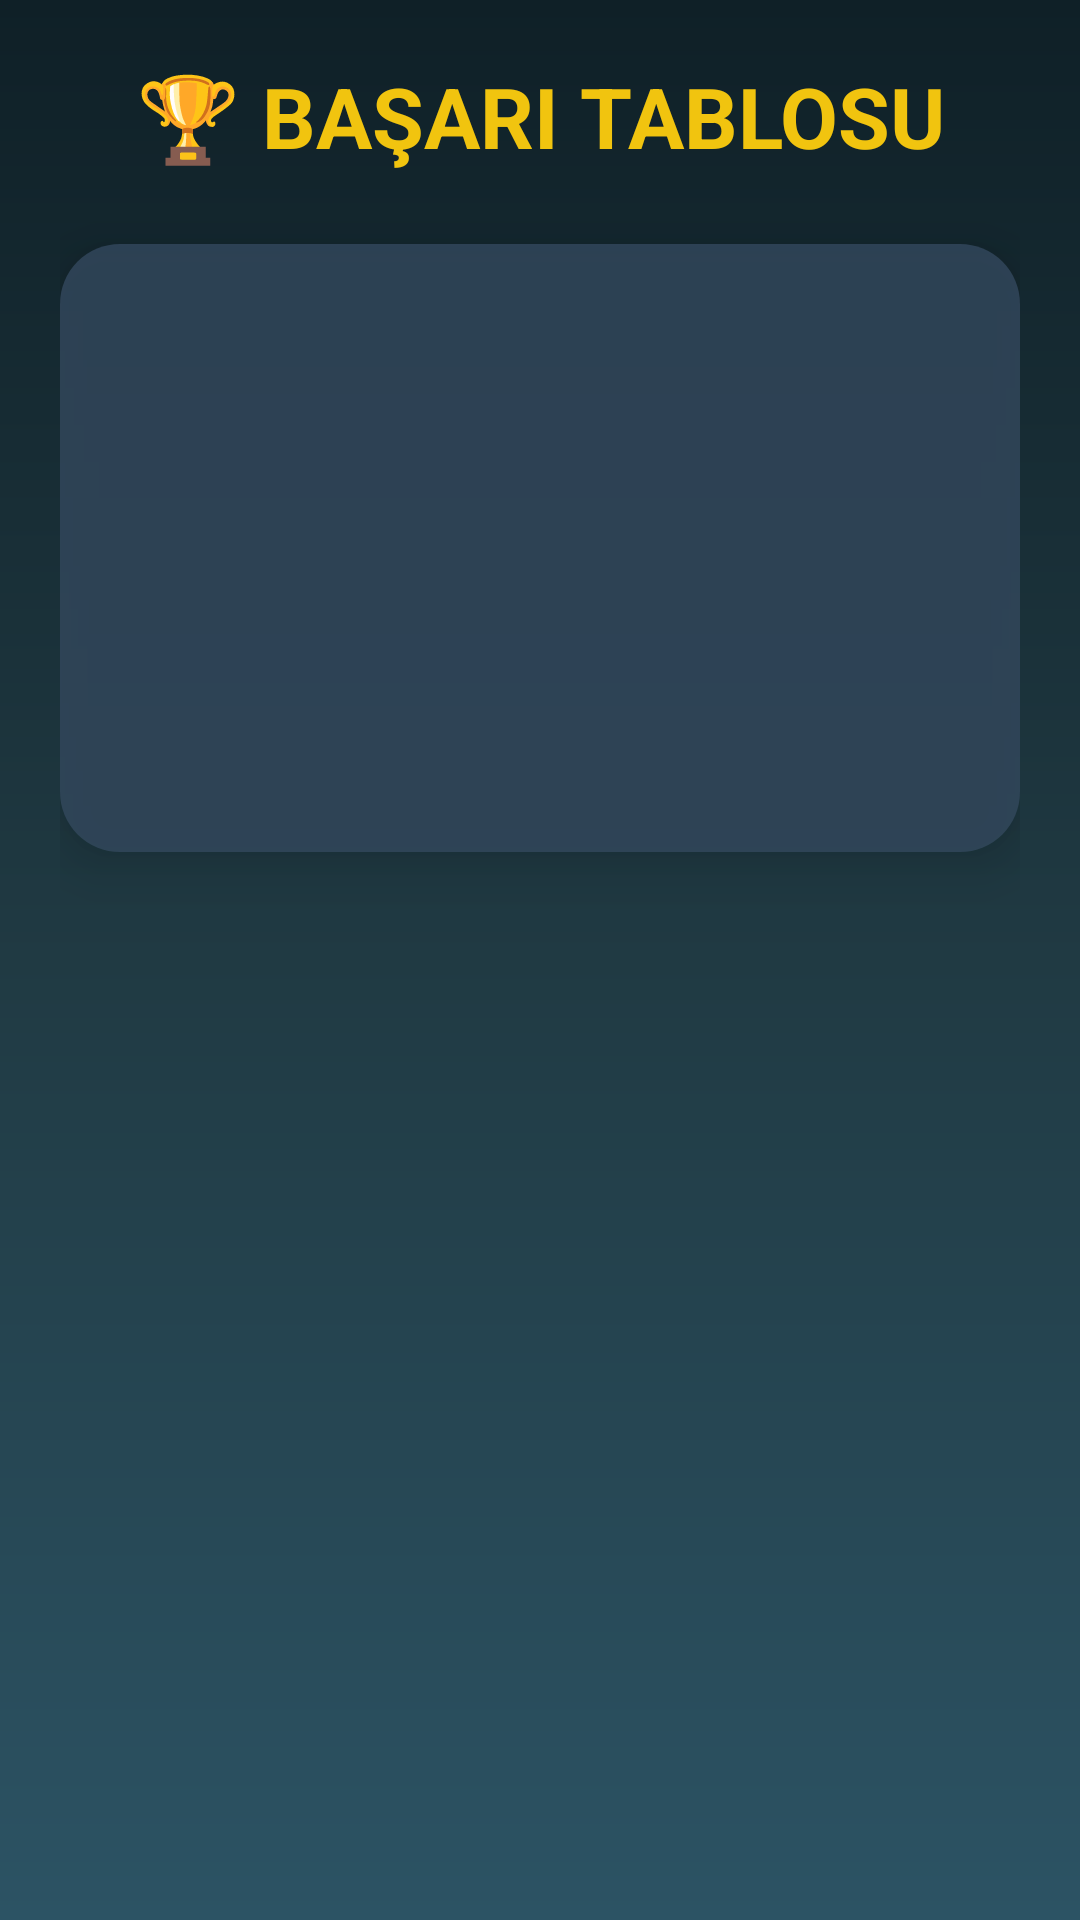

Android layout source for this screen:
<!-- AndroidManifest.xml: application theme Theme.WordCrushMobil -->
<!-- res/layout/activity_skor_tablosu.xml -->
<?xml version="1.0" encoding="utf-8"?>
<LinearLayout xmlns:android="http://schemas.android.com/apk/res/android"
    android:layout_width="match_parent"
    android:layout_height="match_parent"
    android:background="@drawable/bg_modern_arkaplan"
    android:orientation="vertical"
    android:padding="20dp">

    <TextView
        android:layout_width="match_parent"
        android:layout_height="wrap_content"
        android:layout_marginBottom="24dp"
        android:gravity="center"
        android:text="🏆 BAŞARI TABLOSU"
        android:textColor="#F1C40F"
        android:textSize="28sp"
        android:textStyle="bold" />

    <LinearLayout
        android:layout_width="match_parent"
        android:layout_height="wrap_content"
        android:background="@drawable/bg_panel_modern"
        android:orientation="vertical"
        android:padding="20dp"
        android:elevation="10dp"
        android:layout_marginBottom="24dp">

        <TextView android:id="@+id/tvOzetToplamOyun" android:layout_width="wrap_content" android:layout_height="wrap_content" android:textColor="#FFFFFF" android:textSize="16sp" android:layout_marginBottom="6dp"/>
        <TextView android:id="@+id/tvOzetEnYuksek" android:layout_width="wrap_content" android:layout_height="wrap_content" android:textColor="#27AE60" android:textSize="18sp" android:textStyle="bold" android:layout_marginBottom="6dp"/>
        <TextView android:id="@+id/tvOzetOrtalama" android:layout_width="wrap_content" android:layout_height="wrap_content" android:textColor="#FFFFFF" android:textSize="16sp" android:layout_marginBottom="6dp"/>
        <TextView android:id="@+id/tvOzetToplamKelime" android:layout_width="wrap_content" android:layout_height="wrap_content" android:textColor="#FFFFFF" android:textSize="16sp" android:layout_marginBottom="6dp"/>
        <TextView android:id="@+id/tvOzetEnUzun" android:layout_width="wrap_content" android:layout_height="wrap_content" android:textColor="#F39C12" android:textSize="16sp" android:textStyle="bold" android:layout_marginBottom="6dp"/>
        <TextView android:id="@+id/tvOzetToplamSure" android:layout_width="wrap_content" android:layout_height="wrap_content" android:textColor="#FFFFFF" android:textSize="16sp"/>
    </LinearLayout>

    <ScrollView
        android:layout_width="match_parent"
        android:layout_height="0dp"
        android:layout_weight="1">

        <LinearLayout
            android:id="@+id/llOyunListesi"
            android:layout_width="match_parent"
            android:layout_height="wrap_content"
            android:orientation="vertical" />

    </ScrollView>

</LinearLayout>
<!-- resources referenced by this layout -->
<resources>
  <!-- drawable bg_modern_arkaplan (drawable) -->
  <?xml version="1.0" encoding="utf-8"?>
  <shape xmlns:android="http://schemas.android.com/apk/res/android"
      android:shape="rectangle">
      <gradient
          android:startColor="#0F2027"
          android:centerColor="#203A43"
          android:endColor="#2C5364"
          android:angle="270" />
  </shape>
  <!-- drawable bg_panel_modern (drawable) -->
  <?xml version="1.0" encoding="utf-8"?>
  <shape xmlns:android="http://schemas.android.com/apk/res/android">
      <solid android:color="#CC34495E" /> <corners android:radius="20dp" />
  </shape>
  <style name="Theme.WordCrushMobil" parent="Base.Theme.WordCrushMobil" />
  <style name="Base.Theme.WordCrushMobil" parent="Theme.Material3.DayNight.NoActionBar">
          
          
      </style>
</resources>
